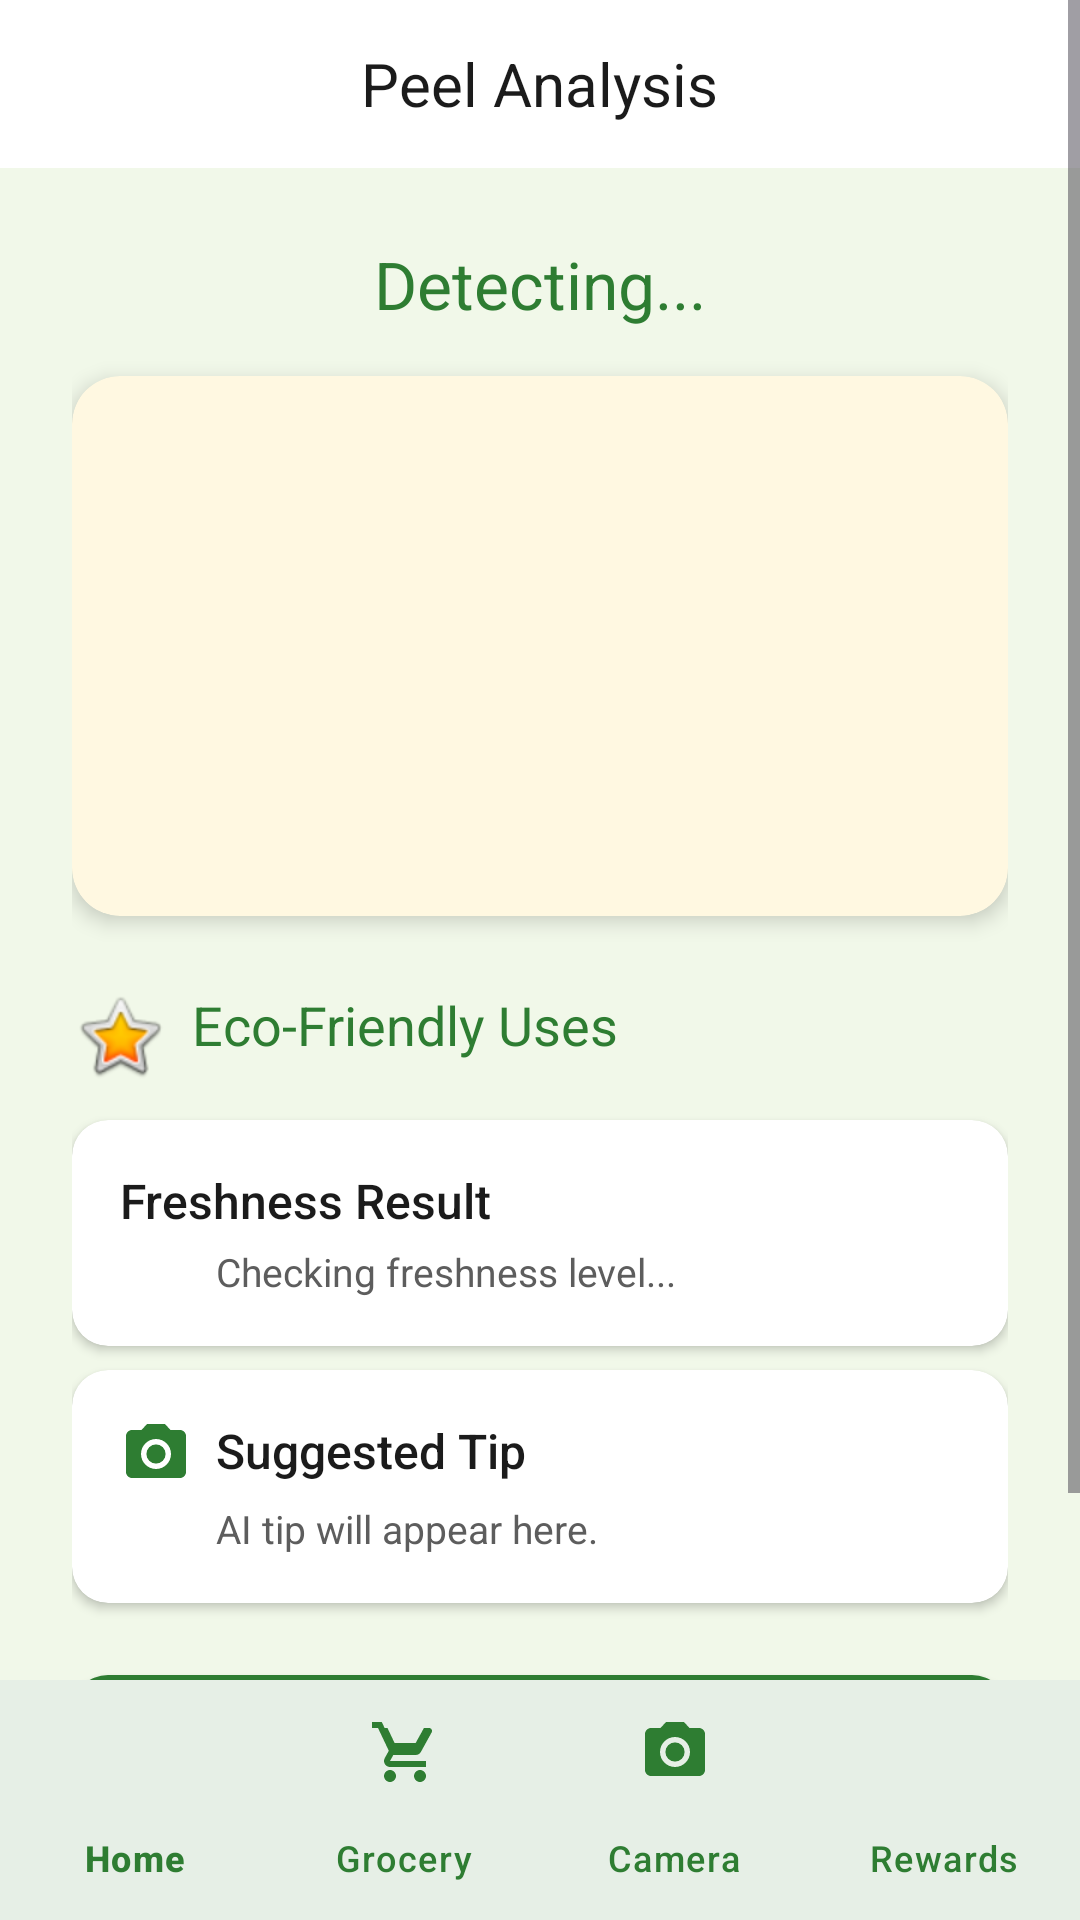

Write the Android layout XML for this screen, with the resource values it uses.
<!-- AndroidManifest.xml: application theme Theme.EcoGrocer -->
<!-- res/layout/activity_peel_analysis.xml -->
<?xml version="1.0" encoding="utf-8"?>
<RelativeLayout xmlns:android="http://schemas.android.com/apk/res/android"
    xmlns:app="http://schemas.android.com/apk/res-auto"
    android:layout_width="match_parent"
    android:layout_height="match_parent"
    android:background="@color/background_primary">

    <ScrollView
        android:layout_width="match_parent"
        android:layout_height="match_parent"
        android:layout_above="@id/bottom_nav"
        android:fillViewport="true">

        <LinearLayout
            android:layout_width="match_parent"
            android:layout_height="wrap_content"
            android:orientation="vertical">

            
            <RelativeLayout
                android:layout_width="match_parent"
                android:layout_height="56dp"
                android:background="@color/background_white"
                android:paddingHorizontal="8dp">

                <ImageView
                    android:id="@+id/btn_back"
                    android:layout_width="40dp"
                    android:layout_height="40dp"
                    android:layout_alignParentStart="true"
                    android:layout_centerVertical="true"
                    android:padding="8dp"
                    android:src="@drawable/ic_back"
                    app:tint="@color/text_primary"
                    android:background="?attr/selectableItemBackgroundBorderless"
                    android:contentDescription="Back" />

                <TextView
                    android:layout_width="wrap_content"
                    android:layout_height="wrap_content"
                    android:layout_centerInParent="true"
                    android:text="@string/peel_analysis"
                    android:textColor="@color/text_primary"
                    android:textSize="20sp"
                    android:fontFamily="sans-serif-bold" />
            </RelativeLayout>

            <LinearLayout
                android:layout_width="match_parent"
                android:layout_height="wrap_content"
                android:orientation="vertical"
                android:padding="24dp">

                
                <TextView
                    android:id="@+id/tv_detection_title"
                    android:layout_width="wrap_content"
                    android:layout_height="wrap_content"
                    android:layout_gravity="center_horizontal"
                    android:text="Detecting..."
                    android:textColor="@color/green_primary"
                    android:textSize="22sp"
                    android:fontFamily="sans-serif-bold" />

                
                <androidx.cardview.widget.CardView
                    android:layout_width="match_parent"
                    android:layout_height="180dp"
                    android:layout_marginTop="16dp"
                    app:cardCornerRadius="16dp"
                    app:cardElevation="4dp"
                    app:cardBackgroundColor="@color/eco_coin_bg">

                    <ImageView
                        android:id="@+id/img_peel_preview"
                        android:layout_width="match_parent"
                        android:layout_height="match_parent"
                        android:scaleType="centerCrop"
                        android:contentDescription="Peel Preview" />
                </androidx.cardview.widget.CardView>

                
                <TextView
                    android:layout_width="wrap_content"
                    android:layout_height="wrap_content"
                    android:layout_marginTop="24dp"
                    android:text="@string/eco_friendly_uses"
                    android:textColor="@color/green_primary"
                    android:textSize="18sp"
                    android:fontFamily="sans-serif-bold"
                    android:drawableStart="@android:drawable/btn_star_big_on"
                    android:drawablePadding="8dp" />

                
                <androidx.cardview.widget.CardView
                    android:layout_width="match_parent"
                    android:layout_height="wrap_content"
                    android:layout_marginTop="12dp"
                    app:cardCornerRadius="12dp"
                    app:cardElevation="2dp"
                    app:cardBackgroundColor="@color/white">

                    <LinearLayout
                        android:layout_width="match_parent"
                        android:layout_height="wrap_content"
                        android:orientation="vertical"
                        android:padding="16dp">

                        <TextView
                            android:id="@+id/tv_use_title_1"
                            android:layout_width="wrap_content"
                            android:layout_height="wrap_content"
                            android:text="Freshness Result"
                            android:textColor="@color/text_primary"
                            android:textSize="16sp"
                            android:fontFamily="sans-serif-medium"
                            android:drawableStart="@drawable/ic_rewards"
                            android:drawableTint="@color/green_primary"
                            android:drawablePadding="8dp" />

                        <TextView
                            android:id="@+id/tv_use_desc_1"
                            android:layout_width="wrap_content"
                            android:layout_height="wrap_content"
                            android:layout_marginTop="4dp"
                            android:layout_marginStart="32dp"
                            android:text="Checking freshness level..."
                            android:textColor="@color/text_secondary"
                            android:textSize="13sp" />
                    </LinearLayout>
                </androidx.cardview.widget.CardView>

                
                <androidx.cardview.widget.CardView
                    android:layout_width="match_parent"
                    android:layout_height="wrap_content"
                    android:layout_marginTop="8dp"
                    app:cardCornerRadius="12dp"
                    app:cardElevation="2dp"
                    app:cardBackgroundColor="@color/white">

                    <LinearLayout
                        android:layout_width="match_parent"
                        android:layout_height="wrap_content"
                        android:orientation="vertical"
                        android:padding="16dp">

                        <TextView
                            android:id="@+id/tv_use_title_2"
                            android:layout_width="wrap_content"
                            android:layout_height="wrap_content"
                            android:text="Suggested Tip"
                            android:textColor="@color/text_primary"
                            android:textSize="16sp"
                            android:fontFamily="sans-serif-medium"
                            android:drawableStart="@drawable/ic_camera"
                            android:drawableTint="@color/green_primary"
                            android:drawablePadding="8dp" />

                        <TextView
                            android:id="@+id/tv_use_desc_2"
                            android:layout_width="wrap_content"
                            android:layout_height="wrap_content"
                            android:layout_marginTop="4dp"
                            android:layout_marginStart="32dp"
                            android:text="AI tip will appear here."
                            android:textColor="@color/text_secondary"
                            android:textSize="13sp" />
                    </LinearLayout>
                </androidx.cardview.widget.CardView>

                
                <Button
                    android:id="@+id/btn_finish"
                    android:layout_width="match_parent"
                    android:layout_height="48dp"
                    android:layout_marginTop="24dp"
                    android:text="@string/finish"
                    android:textColor="@color/white"
                    android:textAllCaps="false"
                    android:textSize="15sp"
                    android:fontFamily="sans-serif-medium"
                    android:background="@drawable/bg_button_green" />
            </LinearLayout>
        </LinearLayout>
    </ScrollView>

    
    <com.google.android.material.bottomnavigation.BottomNavigationView
        android:id="@+id/bottom_nav"
        android:layout_width="match_parent"
        android:layout_height="wrap_content"
        android:layout_alignParentBottom="true"
        android:background="@color/bottom_nav_bg"
        app:itemIconTint="@color/bottom_nav_active"
        app:itemTextColor="@color/bottom_nav_active"
        app:labelVisibilityMode="labeled"
        app:menu="@menu/bottom_nav_menu"
        app:elevation="8dp" />
</RelativeLayout>
<!-- resources referenced by this layout -->
<resources>
  <color name="background_primary">#F1F8E9</color>
  <color name="background_white">#FFFFFF</color>
  <color name="bottom_nav_active">#2E7D32</color>
  <color name="bottom_nav_bg">#FFFFFF</color>
  <color name="eco_coin_bg">#FFF8E1</color>
  <color name="green_primary">#2E7D32</color>
  <color name="text_primary">#1B1B1B</color>
  <color name="text_secondary">#5D5D5D</color>
  <color name="white">#FFFFFFFF</color>
  <!-- drawable bg_button_green (drawable) -->
  <?xml version="1.0" encoding="utf-8"?>
  <shape xmlns:android="http://schemas.android.com/apk/res/android"
      android:shape="rectangle">
      <solid android:color="@color/green_primary" />
      <corners android:radius="@dimen/button_corner" />
  </shape>
  <!-- drawable ic_camera (drawable) -->
  <?xml version="1.0" encoding="utf-8"?>
  <vector xmlns:android="http://schemas.android.com/apk/res/android"
      android:width="24dp"
      android:height="24dp"
      android:viewportWidth="24"
      android:viewportHeight="24"
      android:tint="?attr/colorControlNormal">
      <path
          android:fillColor="@android:color/white"
          android:pathData="M12,12m-3.2,0a3.2,3.2 0,1 1,6.4 0a3.2,3.2 0,1 1,-6.4 0"/>
      <path
          android:fillColor="@android:color/white"
          android:pathData="M9,2L7.17,4H4c-1.1,0 -2,0.9 -2,2v12c0,1.1 0.9,2 2,2h16c1.1,0 2,-0.9 2,-2V6c0,-1.1 -0.9,-2 -2,-2h-3.17L15,2H9zm3,15c-2.76,0 -5,-2.24 -5,-5s2.24,-5 5,-5 5,2.24 5,5 -2.24,5 -5,5z"/>
  </vector>
  <string name="eco_friendly_uses">Eco-Friendly Uses</string>
  <string name="finish">Finish</string>
  <string name="peel_analysis">Peel Analysis</string>
  <style name="Theme.EcoGrocer" parent="Base.Theme.EcoGrocer" />
  <dimen name="button_corner">12dp</dimen>
  <style name="Base.Theme.EcoGrocer" parent="Theme.Material3.DayNight.NoActionBar">
          <item name="colorPrimary">@color/green_primary</item>
          <item name="colorPrimaryDark">@color/green_primary_dark</item>
          <item name="colorAccent">@color/green_accent</item>
          <item name="colorOnPrimary">@color/green_on_primary</item>
          <item name="colorSecondary">@color/green_accent</item>
          <item name="colorOnSecondary">@color/white</item>
          <item name="colorSurface">@color/background_white</item>
          <item name="colorOnSurface">@color/text_primary</item>
          <item name="android:colorBackground">@color/background_primary</item>
          <item name="android:statusBarColor">@color/green_primary</item>
          <item name="android:windowBackground">@color/background_primary</item>
      </style>
  <color name="green_primary_dark">#1B5E20</color>
  <color name="green_accent">#66BB6A</color>
  <color name="green_on_primary">#FFFFFF</color>
</resources>
